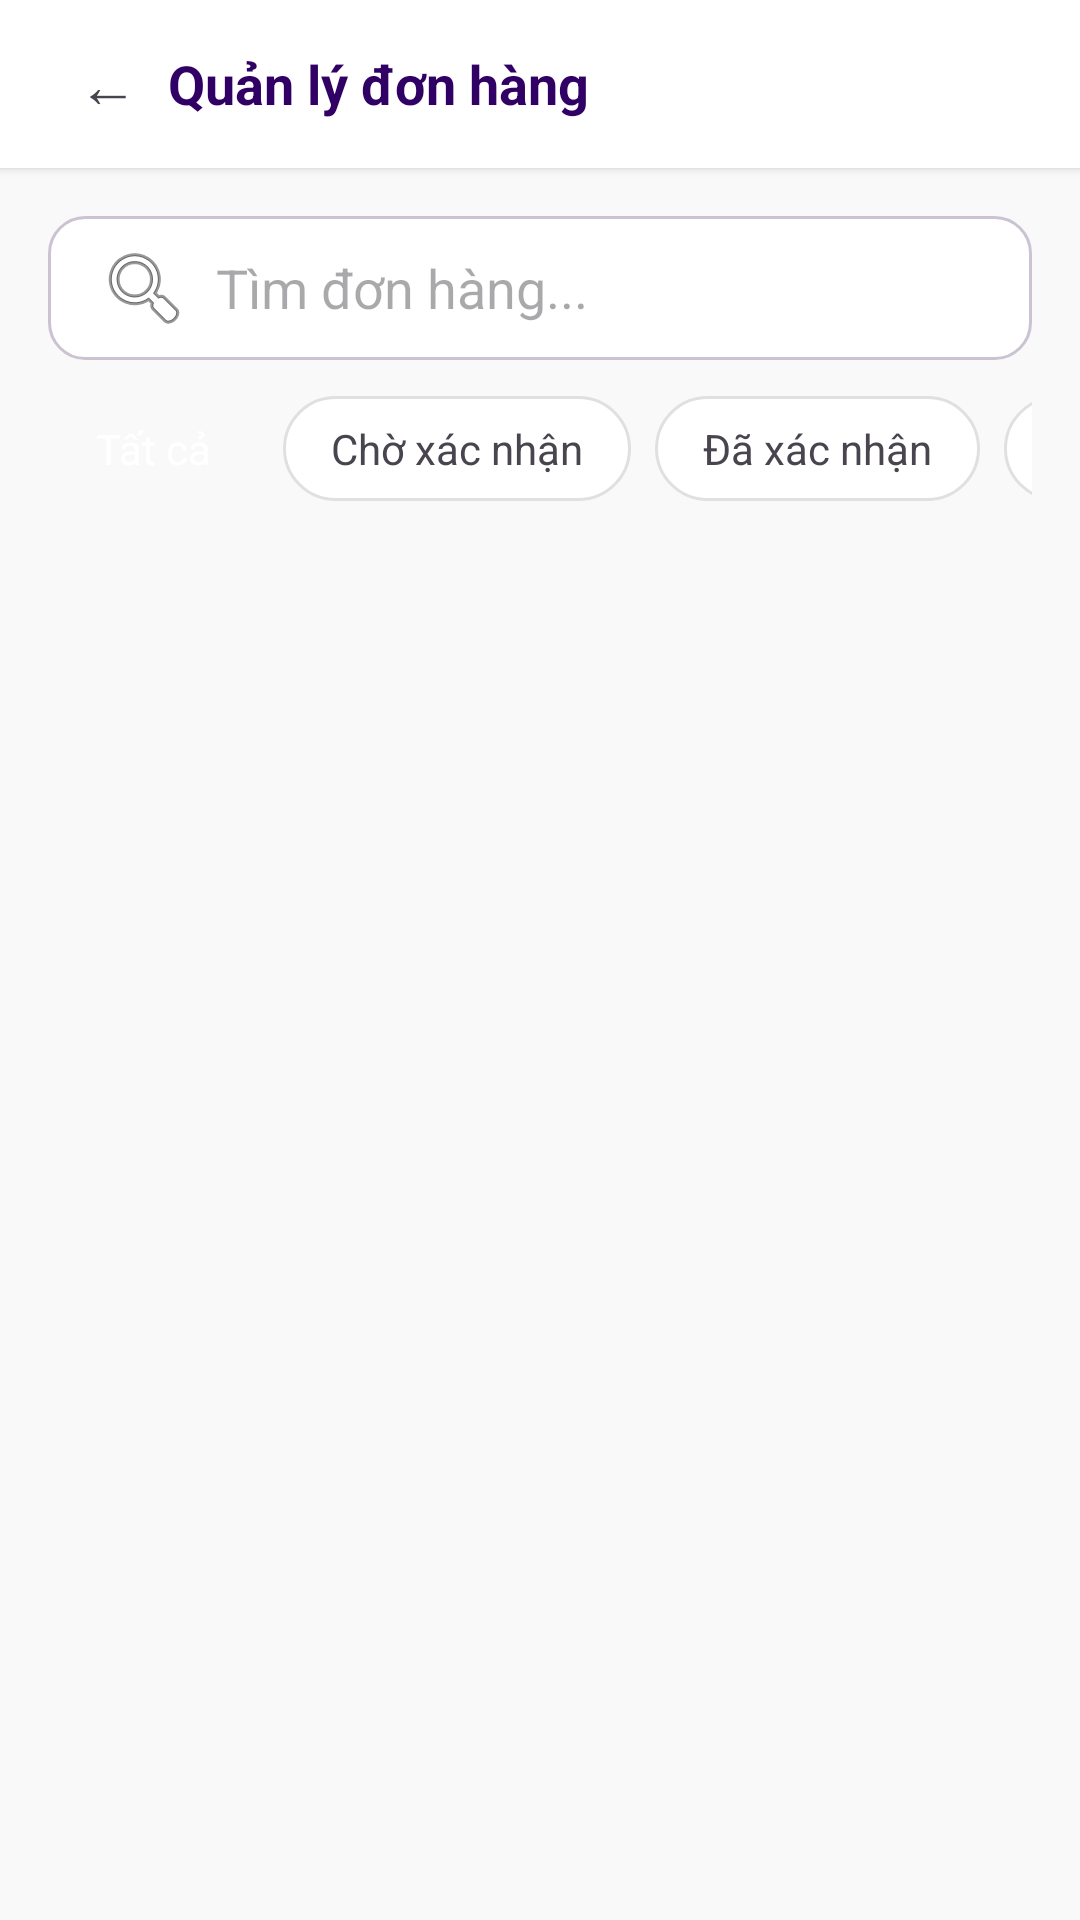

Android layout source for this screen:
<!-- AndroidManifest.xml: application theme Theme.QuanLyCuaHangThoiTrang -->
<!-- res/layout/activity_admin_order.xml -->
<?xml version="1.0" encoding="utf-8"?>
<LinearLayout xmlns:android="http://schemas.android.com/apk/res/android"
    android:layout_width="match_parent"
    android:layout_height="match_parent"
    android:background="@color/background_light"
    android:orientation="vertical">

    <LinearLayout
        android:layout_width="match_parent"
        android:layout_height="56dp"
        android:background="@color/surface_white"
        android:elevation="2dp"
        android:gravity="center_vertical"
        android:paddingHorizontal="16dp">
        <TextView
            android:id="@+id/btnBack"
            android:layout_width="40dp"
            android:layout_height="40dp"
            android:gravity="center"
            android:text="←"
            android:textSize="20sp" />
        <TextView
            android:layout_width="wrap_content"
            android:layout_height="wrap_content"
            android:text="Quản lý đơn hàng"
            android:textColor="@color/primary_purple"
            android:textSize="18sp"
            android:textStyle="bold" />
    </LinearLayout>

    <LinearLayout
        android:layout_width="match_parent"
        android:layout_height="wrap_content"
        android:padding="16dp"
        android:orientation="vertical">
        
        <EditText
            android:id="@+id/edtSearch"
            android:layout_width="match_parent"
            android:layout_height="48dp"
            android:background="@drawable/bg_input"
            android:drawableStart="@android:drawable/ic_menu_search"
            android:drawablePadding="8dp"
            android:hint="Tìm đơn hàng..."
            android:paddingHorizontal="16dp"
            android:layout_marginBottom="12dp" />

        <HorizontalScrollView
            android:layout_width="match_parent"
            android:layout_height="wrap_content"
            android:scrollbars="none">
            <LinearLayout
                android:layout_width="wrap_content"
                android:layout_height="wrap_content"
                android:orientation="horizontal">
                <TextView android:id="@+id/chipAll" android:text="Tất cả" android:paddingHorizontal="16dp" android:paddingVertical="8dp" android:background="@drawable/bg_chip_selected" android:textColor="@color/white" android:layout_width="wrap_content" android:layout_height="wrap_content" android:layout_marginEnd="8dp"/>
                <TextView android:id="@+id/chipPending" android:text="Chờ xác nhận" android:paddingHorizontal="16dp" android:paddingVertical="8dp" android:background="@drawable/bg_chip_unselected" android:layout_width="wrap_content" android:layout_height="wrap_content" android:layout_marginEnd="8dp"/>
                <TextView android:id="@+id/chipConfirmed" android:text="Đã xác nhận" android:paddingHorizontal="16dp" android:paddingVertical="8dp" android:background="@drawable/bg_chip_unselected" android:layout_width="wrap_content" android:layout_height="wrap_content" android:layout_marginEnd="8dp"/>
                <TextView android:id="@+id/chipShipping" android:text="Đang giao" android:paddingHorizontal="16dp" android:paddingVertical="8dp" android:background="@drawable/bg_chip_unselected" android:layout_width="wrap_content" android:layout_height="wrap_content" android:layout_marginEnd="8dp"/>
                <TextView android:id="@+id/chipCompleted" android:text="Hoàn thành" android:paddingHorizontal="16dp" android:paddingVertical="8dp" android:background="@drawable/bg_chip_unselected" android:layout_width="wrap_content" android:layout_height="wrap_content" android:layout_marginEnd="8dp"/>
                <TextView android:id="@+id/chipCanceled" android:text="Đã hủy" android:paddingHorizontal="16dp" android:paddingVertical="8dp" android:background="@drawable/bg_chip_unselected" android:layout_width="wrap_content" android:layout_height="wrap_content"/>
            </LinearLayout>
        </HorizontalScrollView>
    </LinearLayout>

    <FrameLayout
        android:layout_width="match_parent"
        android:layout_height="0dp"
        android:layout_weight="1">

        <androidx.recyclerview.widget.RecyclerView
            android:id="@+id/rvAdminOrders"
            android:layout_width="match_parent"
            android:layout_height="match_parent"
            android:paddingHorizontal="16dp"
            android:clipToPadding="false"
            android:paddingBottom="16dp" />

        <TextView
            android:id="@+id/tvEmptyState"
            android:layout_width="wrap_content"
            android:layout_height="wrap_content"
            android:layout_gravity="center"
            android:text="Chưa có đơn hàng nào"
            android:textColor="@color/text_secondary"
            android:visibility="gone" />
    </FrameLayout>
</LinearLayout>
<!-- resources referenced by this layout -->
<resources>
  <color name="background_light">#F9F9F9</color>
  <color name="primary_purple">#310065</color>
  <color name="surface_white">#FFFFFF</color>
  <color name="text_secondary">#4A4451</color>
  <color name="white">#FFFFFFFF</color>
  <!-- drawable bg_chip_unselected (drawable) -->
  <?xml version="1.0" encoding="utf-8"?>
  <shape xmlns:android="http://schemas.android.com/apk/res/android"
      android:shape="rectangle">
      <solid android:color="@color/surface_white" />
      <stroke android:width="1dp" android:color="@color/divider_gray" />
      <corners android:radius="20dp" />
  </shape>
  <!-- drawable bg_input (drawable) -->
  <?xml version="1.0" encoding="utf-8"?>
  <shape xmlns:android="http://schemas.android.com/apk/res/android"
      android:shape="rectangle">
      <solid android:color="@color/surface_white" />
      <corners android:radius="12dp" />
      <stroke
          android:width="1dp"
          android:color="@color/border_gray" />
  </shape>
  <style name="Theme.QuanLyCuaHangThoiTrang" parent="Base.Theme.QuanLyCuaHangThoiTrang" />
  <color name="divider_gray">#E0E0E0</color>
  <color name="border_gray">#CCC3D2</color>
  <style name="Base.Theme.QuanLyCuaHangThoiTrang" parent="Theme.Material3.Light.NoActionBar">
          <item name="colorPrimary">@color/primary_purple</item>
          <item name="colorPrimaryContainer">@color/primary_container</item>
          <item name="colorOnPrimary">@color/white</item>
          <item name="colorSecondary">@color/secondary</item>
          <item name="colorSecondaryContainer">@color/secondary_container</item>
          <item name="colorTertiary">@color/accent_orange</item>
          <item name="colorTertiaryContainer">@color/accent_orange_light</item>
          <item name="colorError">@color/error_red</item>
          <item name="colorErrorContainer">@color/error_container</item>
          <item name="colorSurface">@color/surface_white</item>
          <item name="colorSurfaceVariant">@color/surface_container_highest</item>
          <item name="colorOnSurface">@color/text_primary</item>
          <item name="colorOnSurfaceVariant">@color/text_secondary</item>
          <item name="colorOutline">@color/outline</item>
          <item name="colorOutlineVariant">@color/border_gray</item>
          <item name="android:colorBackground">@color/background_light</item>
          <item name="android:statusBarColor">@color/primary_dark</item>
          <item name="android:navigationBarColor">@color/surface_white</item>
      </style>
  <color name="primary_container">#4A148C</color>
  <color name="secondary">#4C56AF</color>
  <color name="secondary_container">#97A1FF</color>
  <color name="accent_orange">#FF7A2D</color>
  <color name="accent_orange_light">#FFDBCB</color>
  <color name="error_red">#BA1A1A</color>
  <color name="error_container">#FFDAD6</color>
  <color name="surface_container_highest">#E2E2E2</color>
  <color name="text_primary">#1A1C1C</color>
  <color name="outline">#7C7482</color>
  <color name="primary_dark">#14002F</color>
</resources>
